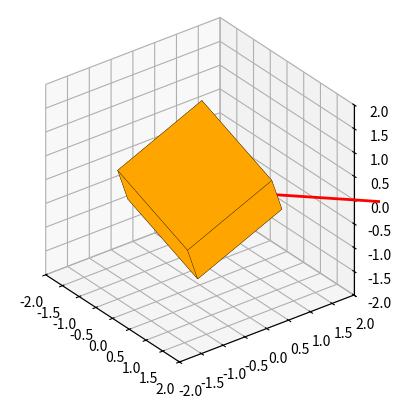

The script that saved this image:
import numpy as np
import matplotlib.pyplot as plt
from mpl_toolkits.mplot3d.art3d import Poly3DCollection

vertices_cube = np.array([
    [-1, 1, 1,-1,-1, 1, 1,-1],
    [-1,-1, 1, 1,-1,-1, 1, 1],
    [-1,-1,-1,-1, 1, 1, 1, 1],
    [ 1, 1, 1, 1, 1, 1, 1, 1]
])

faces_cube = np.array([
    [0, 1, 5, 4],
    [1, 2, 6, 5],
    [2, 3, 7, 6],
    [3, 0, 4, 7],
    [0, 1, 2, 3],
    [4, 5, 6, 7]
])


def scale_matrix(sx, sy, sz):
    return np.array([
        [sx, 0, 0, 0],
        [0, sy, 0, 0],
        [0, 0, sz, 0],
        [0, 0, 0, 1]
    ])


def translation_matrix(tx, ty, tz):
    return np.array([
        [1, 0, 0, tx],
        [0, 1, 0, ty],
        [0, 0, 1, tz],
        [0, 0, 0, 1]
    ])

def apply_transformation(vertices, transformation_matrix):
    return transformation_matrix @ vertices


def rotation_matrix(vx, vy, vz, theta):
    v = np.array([vx, vy, vz])
    v = v / np.linalg.norm(v)
    vx, vy, vz = v

    J = np.array([
        [0, -vz, vy, 0],
        [vz, 0, -vx, 0],
        [-vy, vx, 0, 0],
        [0, 0, 0, 0]
    ])

    R = np.eye(4) + np.sin(theta) * J + (1 - np.cos(theta)) * (J @ J)
    return R


def draw_shape(ax, vertices, faces, color):
    vertices = (vertices[:3, :] / vertices[3, :]).T
    ax.add_collection3d(Poly3DCollection(vertices[faces], facecolors=color, edgecolors='k', linewidths=0.2))


# scale transformation
sx, sy, sz = 1.5, 0.5, 2.0
S = scale_matrix(sx, sy, sz)

scaled_vertices_cube = apply_transformation(vertices_cube, S)

#tranlate transformation
tx, ty, tz = 2.0, 1.0, -1.5
T = translation_matrix(tx, ty, tz)

translated_vertices_cube = apply_transformation(vertices_cube, T)
scaled_then_translated_vertices = apply_transformation(scaled_vertices_cube, T)
translated_then_scaled_vertices = apply_transformation(translated_vertices_cube, S)

#rotation transformation
vx, vy, vz = 1, 1, 0
theta = np.pi / 4

R = rotation_matrix(vx, vy, vz, theta)
rotated_vertices_cube = apply_transformation(vertices_cube, R)


fig = plt.figure()
ax = fig.add_subplot(projection='3d', proj_type='ortho')
draw_shape(ax, rotated_vertices_cube, faces_cube, 'orange')

scale_factor = 3
origin = np.array([[0, 0, 0], [scale_factor * vx, scale_factor * vy, scale_factor * vz]])
ax.quiver(*origin[0], *origin[1], color='red', arrow_length_ratio=0.2, linewidth=2)

ax.set_box_aspect([1, 1, 1])
ax.set_xlim(-2, 2); ax.set_ylim(-2, 2); ax.set_zlim(-2, 2)
ax.view_init(azim=-37.5, elev=30)
plt.show()


# fig = plt.figure(figsize=(12, 6))
#
# ax1 = fig.add_subplot(121, projection='3d', proj_type='ortho')
# draw_shape(ax1, scaled_then_translated_vertices, faces_cube, 'red')
# ax1.set_title("Перемещение, затем масштабирование (ST)")
# ax1.set_xlim(-5, 5); ax1.set_ylim(-5, 5); ax1.set_zlim(-5, 5)
# ax1.view_init(azim=-37.5, elev=30)
#
# ax2 = fig.add_subplot(122, projection='3d', proj_type='ortho')
# draw_shape(ax2, translated_then_scaled_vertices, faces_cube, 'blue')
# ax2.set_title("Масштабирование, затем перемещение (TS)")
# ax2.set_xlim(-5, 5); ax2.set_ylim(-5, 5); ax2.set_zlim(-5, 5)
# ax2.view_init(azim=-37.5, elev=30)
#
# plt.show()

# fig = plt.figure()
# ax = fig.add_subplot(projection='3d', proj_type='ortho')
# draw_shape(translated_vertices_cube, faces_cube, 'purple')
#
# ax.set_box_aspect([1, 1, 1])
# ax.set_xlim(-3, 3); ax.set_ylim(-3, 3); ax.set_zlim(-3, 3)
# ax.view_init(azim=-37.5, elev=30)
# plt.show()
#
# fig = plt.figure()
# ax = fig.add_subplot(projection='3d', proj_type = 'ortho')